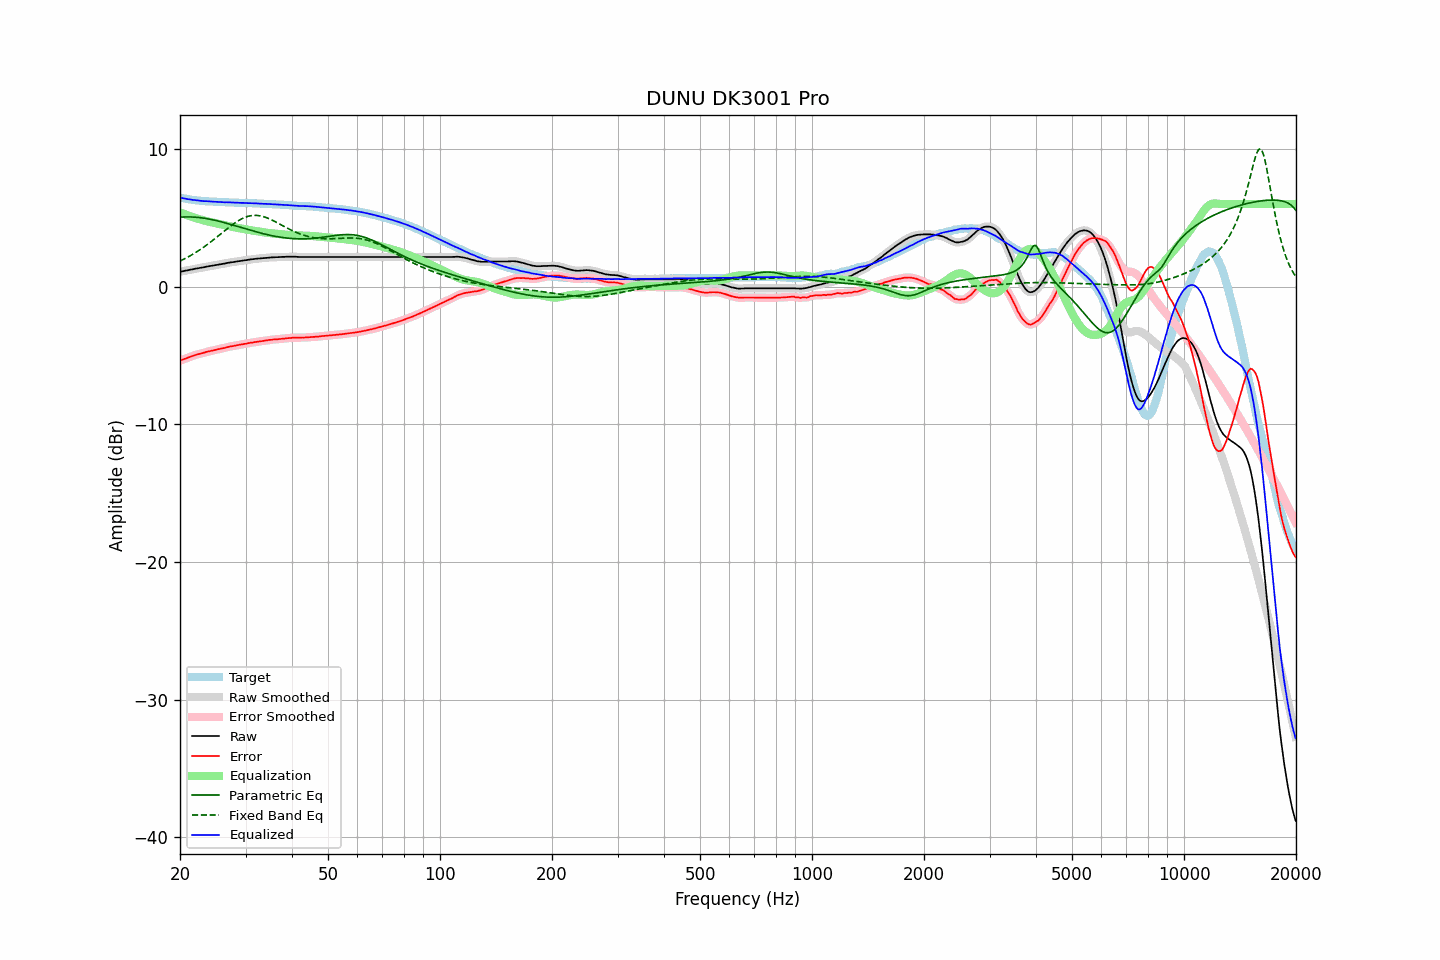

The data file committed next to this chart (first rows):
frequency, raw, error, smoothed, error_smoothed, equalization, parametric_eq, fixed_band_eq, equalized_raw, equalized_smoothed, target
20.00, 1.07, -5.39, 1.07, -5.39, 5.39, 5.03, 1.85, 6.47, 6.46, 6.46
20.20, 1.09, -5.34, 1.09, -5.34, 5.34, 5.04, 1.91, 6.44, 6.44, 6.43
20.40, 1.11, -5.30, 1.12, -5.30, 5.29, 5.05, 1.96, 6.41, 6.41, 6.41
20.61, 1.14, -5.25, 1.14, -5.25, 5.25, 5.05, 2.02, 6.39, 6.39, 6.39
20.81, 1.16, -5.21, 1.16, -5.21, 5.20, 5.06, 2.08, 6.37, 6.37, 6.37
21.02, 1.18, -5.17, 1.19, -5.16, 5.16, 5.06, 2.15, 6.34, 6.35, 6.35
21.23, 1.21, -5.12, 1.21, -5.12, 5.12, 5.05, 2.21, 6.33, 6.33, 6.33
21.44, 1.23, -5.08, 1.23, -5.08, 5.08, 5.05, 2.28, 6.31, 6.31, 6.31
21.66, 1.25, -5.04, 1.26, -5.03, 5.04, 5.05, 2.35, 6.29, 6.29, 6.29
21.87, 1.28, -4.99, 1.28, -4.99, 5.00, 5.04, 2.42, 6.28, 6.28, 6.28
22.09, 1.30, -4.95, 1.30, -4.96, 4.96, 5.03, 2.49, 6.26, 6.26, 6.26
22.31, 1.32, -4.92, 1.32, -4.92, 4.93, 5.02, 2.56, 6.25, 6.25, 6.25
22.54, 1.34, -4.89, 1.34, -4.89, 4.89, 5.01, 2.64, 6.23, 6.24, 6.24
22.76, 1.36, -4.86, 1.36, -4.86, 4.86, 4.99, 2.72, 6.22, 6.22, 6.23
22.99, 1.38, -4.83, 1.38, -4.83, 4.83, 4.98, 2.80, 6.21, 6.21, 6.22
23.22, 1.40, -4.80, 1.41, -4.80, 4.80, 4.96, 2.88, 6.20, 6.20, 6.21
23.45, 1.43, -4.76, 1.43, -4.77, 4.77, 4.94, 2.97, 6.20, 6.20, 6.20
23.69, 1.45, -4.73, 1.45, -4.73, 4.74, 4.92, 3.05, 6.19, 6.19, 6.18
23.92, 1.47, -4.71, 1.47, -4.71, 4.71, 4.90, 3.14, 6.18, 6.18, 6.18
24.16, 1.49, -4.68, 1.49, -4.68, 4.68, 4.88, 3.23, 6.18, 6.18, 6.17
24.40, 1.51, -4.66, 1.51, -4.66, 4.65, 4.86, 3.32, 6.17, 6.17, 6.17
24.65, 1.53, -4.63, 1.53, -4.63, 4.63, 4.83, 3.41, 6.16, 6.16, 6.16
24.89, 1.55, -4.61, 1.55, -4.60, 4.60, 4.80, 3.50, 6.16, 6.16, 6.16
25.14, 1.57, -4.58, 1.57, -4.58, 4.58, 4.78, 3.60, 6.15, 6.15, 6.15
25.39, 1.59, -4.55, 1.59, -4.55, 4.55, 4.75, 3.69, 6.14, 6.14, 6.14
25.65, 1.61, -4.52, 1.61, -4.52, 4.52, 4.72, 3.79, 6.14, 6.14, 6.14
25.91, 1.63, -4.49, 1.63, -4.50, 4.50, 4.69, 3.88, 6.13, 6.13, 6.13
26.16, 1.65, -4.47, 1.65, -4.47, 4.47, 4.66, 3.98, 6.12, 6.12, 6.13
26.43, 1.67, -4.45, 1.68, -4.45, 4.44, 4.63, 4.07, 6.12, 6.12, 6.13
26.69, 1.70, -4.41, 1.70, -4.42, 4.42, 4.59, 4.17, 6.12, 6.12, 6.11
26.96, 1.72, -4.39, 1.72, -4.39, 4.39, 4.56, 4.26, 6.12, 6.12, 6.11
27.23, 1.74, -4.36, 1.74, -4.36, 4.37, 4.53, 4.35, 6.11, 6.11, 6.10
27.50, 1.76, -4.34, 1.76, -4.34, 4.34, 4.49, 4.44, 6.11, 6.10, 6.10
27.77, 1.77, -4.33, 1.78, -4.32, 4.32, 4.46, 4.53, 6.09, 6.10, 6.10
28.05, 1.79, -4.30, 1.80, -4.30, 4.30, 4.42, 4.61, 6.09, 6.09, 6.09
28.33, 1.81, -4.27, 1.81, -4.28, 4.27, 4.39, 4.69, 6.09, 6.09, 6.09
28.62, 1.83, -4.25, 1.83, -4.25, 4.25, 4.36, 4.76, 6.09, 6.08, 6.09
28.90, 1.84, -4.23, 1.85, -4.23, 4.23, 4.32, 4.83, 6.08, 6.08, 6.08
29.19, 1.86, -4.21, 1.87, -4.21, 4.21, 4.29, 4.89, 6.07, 6.08, 6.07
29.48, 1.88, -4.19, 1.88, -4.19, 4.19, 4.25, 4.95, 6.07, 6.07, 6.07
29.78, 1.90, -4.17, 1.90, -4.17, 4.17, 4.22, 5.00, 6.07, 6.07, 6.07
30.08, 1.91, -4.16, 1.92, -4.15, 4.15, 4.18, 5.05, 6.06, 6.06, 6.07
30.38, 1.93, -4.12, 1.94, -4.13, 4.13, 4.15, 5.09, 6.06, 6.06, 6.06
30.68, 1.95, -4.10, 1.95, -4.10, 4.11, 4.11, 5.12, 6.06, 6.06, 6.06
30.99, 1.97, -4.08, 1.97, -4.08, 4.09, 4.08, 5.14, 6.06, 6.05, 6.05
31.30, 1.98, -4.07, 1.98, -4.06, 4.07, 4.05, 5.16, 6.05, 6.05, 6.05
31.61, 1.99, -4.05, 2.00, -4.05, 4.05, 4.01, 5.17, 6.04, 6.04, 6.04
31.93, 2.01, -4.02, 2.01, -4.03, 4.03, 3.98, 5.17, 6.04, 6.04, 6.04
32.24, 2.02, -4.01, 2.02, -4.01, 4.01, 3.95, 5.16, 6.03, 6.03, 6.04
32.57, 2.03, -3.99, 2.03, -3.99, 3.99, 3.92, 5.15, 6.03, 6.03, 6.02
32.89, 2.04, -3.98, 2.04, -3.98, 3.98, 3.89, 5.13, 6.02, 6.02, 6.02
33.22, 2.05, -3.97, 2.05, -3.96, 3.96, 3.86, 5.10, 6.01, 6.01, 6.02
33.55, 2.06, -3.94, 2.07, -3.94, 3.94, 3.83, 5.07, 6.00, 6.01, 6.01
33.89, 2.08, -3.92, 2.08, -3.92, 3.92, 3.80, 5.04, 6.01, 6.00, 6.00
34.23, 2.09, -3.91, 2.09, -3.90, 3.91, 3.77, 4.99, 6.00, 6.00, 6.00
34.57, 2.10, -3.88, 2.10, -3.89, 3.89, 3.75, 4.95, 6.00, 6.00, 5.99
34.92, 2.11, -3.87, 2.11, -3.87, 3.88, 3.72, 4.89, 5.99, 5.99, 5.99
35.27, 2.11, -3.87, 2.12, -3.86, 3.86, 3.70, 4.84, 5.98, 5.98, 5.98
35.62, 2.12, -3.85, 2.12, -3.85, 3.85, 3.67, 4.78, 5.98, 5.97, 5.97
35.97, 2.12, -3.84, 2.13, -3.84, 3.84, 3.65, 4.72, 5.96, 5.97, 5.97
... 635 more rows
